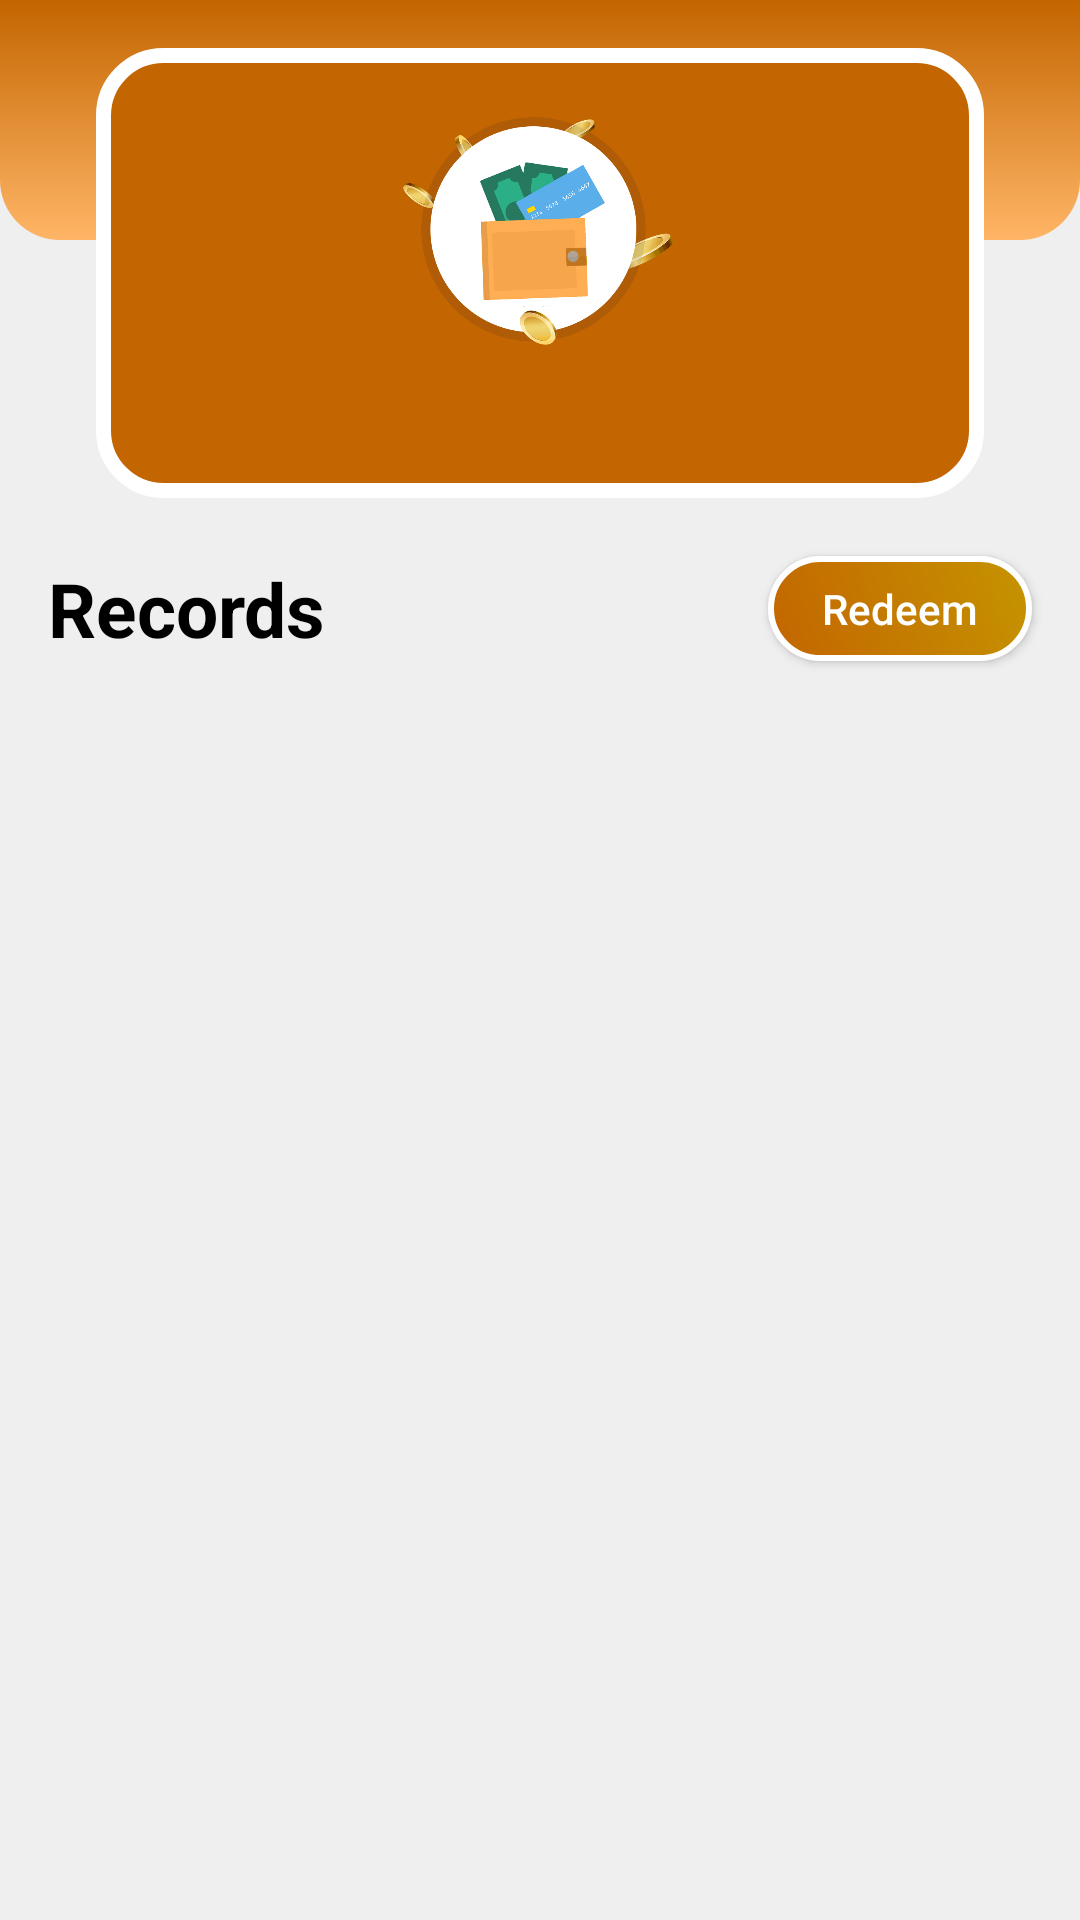

Produce the Android XML layout that renders to this screen, including the resource entries it uses.
<!-- AndroidManifest.xml: application theme Theme.ThugsOfFacts -->
<!-- res/layout/fragment_wallet.xml -->
<?xml version="1.0" encoding="utf-8"?>
<androidx.constraintlayout.widget.ConstraintLayout xmlns:android="http://schemas.android.com/apk/res/android"
    xmlns:tools="http://schemas.android.com/tools"
    android:layout_width="match_parent"
    android:layout_height="match_parent"
    android:background="@color/gray"
    xmlns:app="http://schemas.android.com/apk/res-auto"
    tools:context="com.friends.tot_earning.Fragments.WalletFragment">

    <View
        android:id="@+id/view2"
        android:layout_width="wrap_content"
        android:layout_height="80dp"
        android:background="@drawable/background_bottom"
        app:layout_constraintEnd_toEndOf="parent"
        app:layout_constraintStart_toStartOf="parent"
        app:layout_constraintTop_toTopOf="parent" />

    <View
        android:id="@+id/view3"
        android:layout_width="0dp"
        android:layout_height="150dp"
        android:layout_marginStart="32dp"
        android:layout_marginLeft="32dp"
        android:layout_marginTop="16dp"
        android:layout_marginEnd="32dp"
        android:layout_marginRight="32dp"
        android:background="@drawable/rounded_box"
        app:layout_constraintEnd_toEndOf="parent"
        app:layout_constraintStart_toStartOf="parent"
        app:layout_constraintTop_toTopOf="@+id/view2" />

    <ImageView
        android:id="@+id/wallet"
        android:layout_width="90dp"
        android:layout_height="90dp"
        android:layout_marginTop="32dp"
        android:src="@drawable/wallete_png"
        app:layout_constraintEnd_toEndOf="parent"
        app:layout_constraintHorizontal_bias="0.498"
        app:layout_constraintStart_toStartOf="parent"
        app:layout_constraintTop_toTopOf="parent" />

    <TextView
        android:id="@+id/coin"
        android:layout_width="wrap_content"
        android:layout_height="wrap_content"
        android:textColor="@color/white"
        android:textSize="20dp"
        android:textStyle="bold"
        app:layout_constraintEnd_toEndOf="@+id/wallet"
        app:layout_constraintStart_toStartOf="@+id/wallet"
        app:layout_constraintTop_toBottomOf="@+id/wallet" />

    <TextView
        android:id="@+id/textView5"
        android:layout_width="wrap_content"
        android:layout_height="wrap_content"
        android:layout_marginStart="16dp"
        android:layout_marginTop="20dp"
        android:text="Records"
        android:textColor="@color/black"
        android:textSize="25dp"
        android:textStyle="bold"
        app:layout_constraintStart_toStartOf="parent"
        app:layout_constraintTop_toBottomOf="@+id/view3" />

    <androidx.recyclerview.widget.RecyclerView
        android:id="@+id/recyclerView"
        android:layout_width="match_parent"
        android:layout_height="0dp"
        android:layout_marginTop="10dp"
        app:layout_constraintBottom_toBottomOf="parent"
        app:layout_constraintEnd_toEndOf="parent"
        app:layout_constraintStart_toStartOf="parent"
        app:layout_constraintTop_toBottomOf="@+id/textView5" />

    <androidx.appcompat.widget.AppCompatButton
        android:id="@+id/redeem_button"
        android:layout_width="wrap_content"
        android:layout_height="35dp"
        android:layout_marginEnd="16dp"
        android:text="Redeem"
        android:textAllCaps="false"
        android:textColor="@color/white"
        android:background="@drawable/botton_gradient"
        app:layout_constraintBottom_toBottomOf="@+id/textView5"
        app:layout_constraintEnd_toEndOf="parent"
        app:layout_constraintTop_toTopOf="@+id/textView5" />

</androidx.constraintlayout.widget.ConstraintLayout>
<!-- resources referenced by this layout -->
<resources>
  <color name="black">#FF000000</color>
  <color name="gray">#EFEFEF</color>
  <color name="white">#FFFFFFFF</color>
  <!-- drawable background_bottom (drawable-v24) -->
  <?xml version="1.0" encoding="utf-8"?>
  <shape xmlns:android="http://schemas.android.com/apk/res/android">
  <gradient android:startColor="@color/primary" android:endColor="#FFB566"
      android:angle="270"/>
      <corners android:bottomLeftRadius="20dp" android:bottomRightRadius="20dp"/>
  
  </shape>
  <!-- drawable botton_gradient (drawable) -->
  <?xml version="1.0" encoding="utf-8"?>
  <layer-list xmlns:android="http://schemas.android.com/apk/res/android">
  
      <item>
          <shape android:shape="rectangle">
              <gradient android:startColor="@color/primary"
                  android:endColor="@color/yellow"
                  android:angle="45"/>
              <stroke android:width="2dp"
                  android:color="@color/white"/>
              <corners android:radius="30dp"/>
          </shape>
      </item>
  
  </layer-list>
  <!-- drawable rounded_box (drawable-v24) -->
  <?xml version="1.0" encoding="utf-8"?>
  <shape xmlns:android="http://schemas.android.com/apk/res/android">
  <gradient android:startColor="@color/primary" android:endColor="@color/primary"
      android:angle="270"/>
      <corners android:radius="20dp"/>
      <stroke android:color="@color/white" android:width="5dp"/>
  </shape>
  <!-- drawable wallete_png: png bitmap (drawable, 24448 bytes) -->
  <style name="Theme.ThugsOfFacts" parent="Theme.MaterialComponents.DayNight.NoActionBar">
          
          <item name="colorPrimary">@color/primary</item>
          <item name="colorPrimaryVariant">@color/primary</item>
          <item name="colorOnPrimary">@color/white</item>
          
          <item name="colorSecondary">@color/teal_200</item>
          <item name="colorSecondaryVariant">@color/teal_700</item>
          <item name="colorOnSecondary">@color/black</item>
          
          <item name="android:statusBarColor" tools:targetApi="l">?attr/colorPrimaryVariant</item>
          
      </style>
  <color name="primary">#C36500</color>
  <color name="yellow">#C59400</color>
  <color name="teal_200">#FF03DAC5</color>
  <color name="teal_700">#FF018786</color>
</resources>
